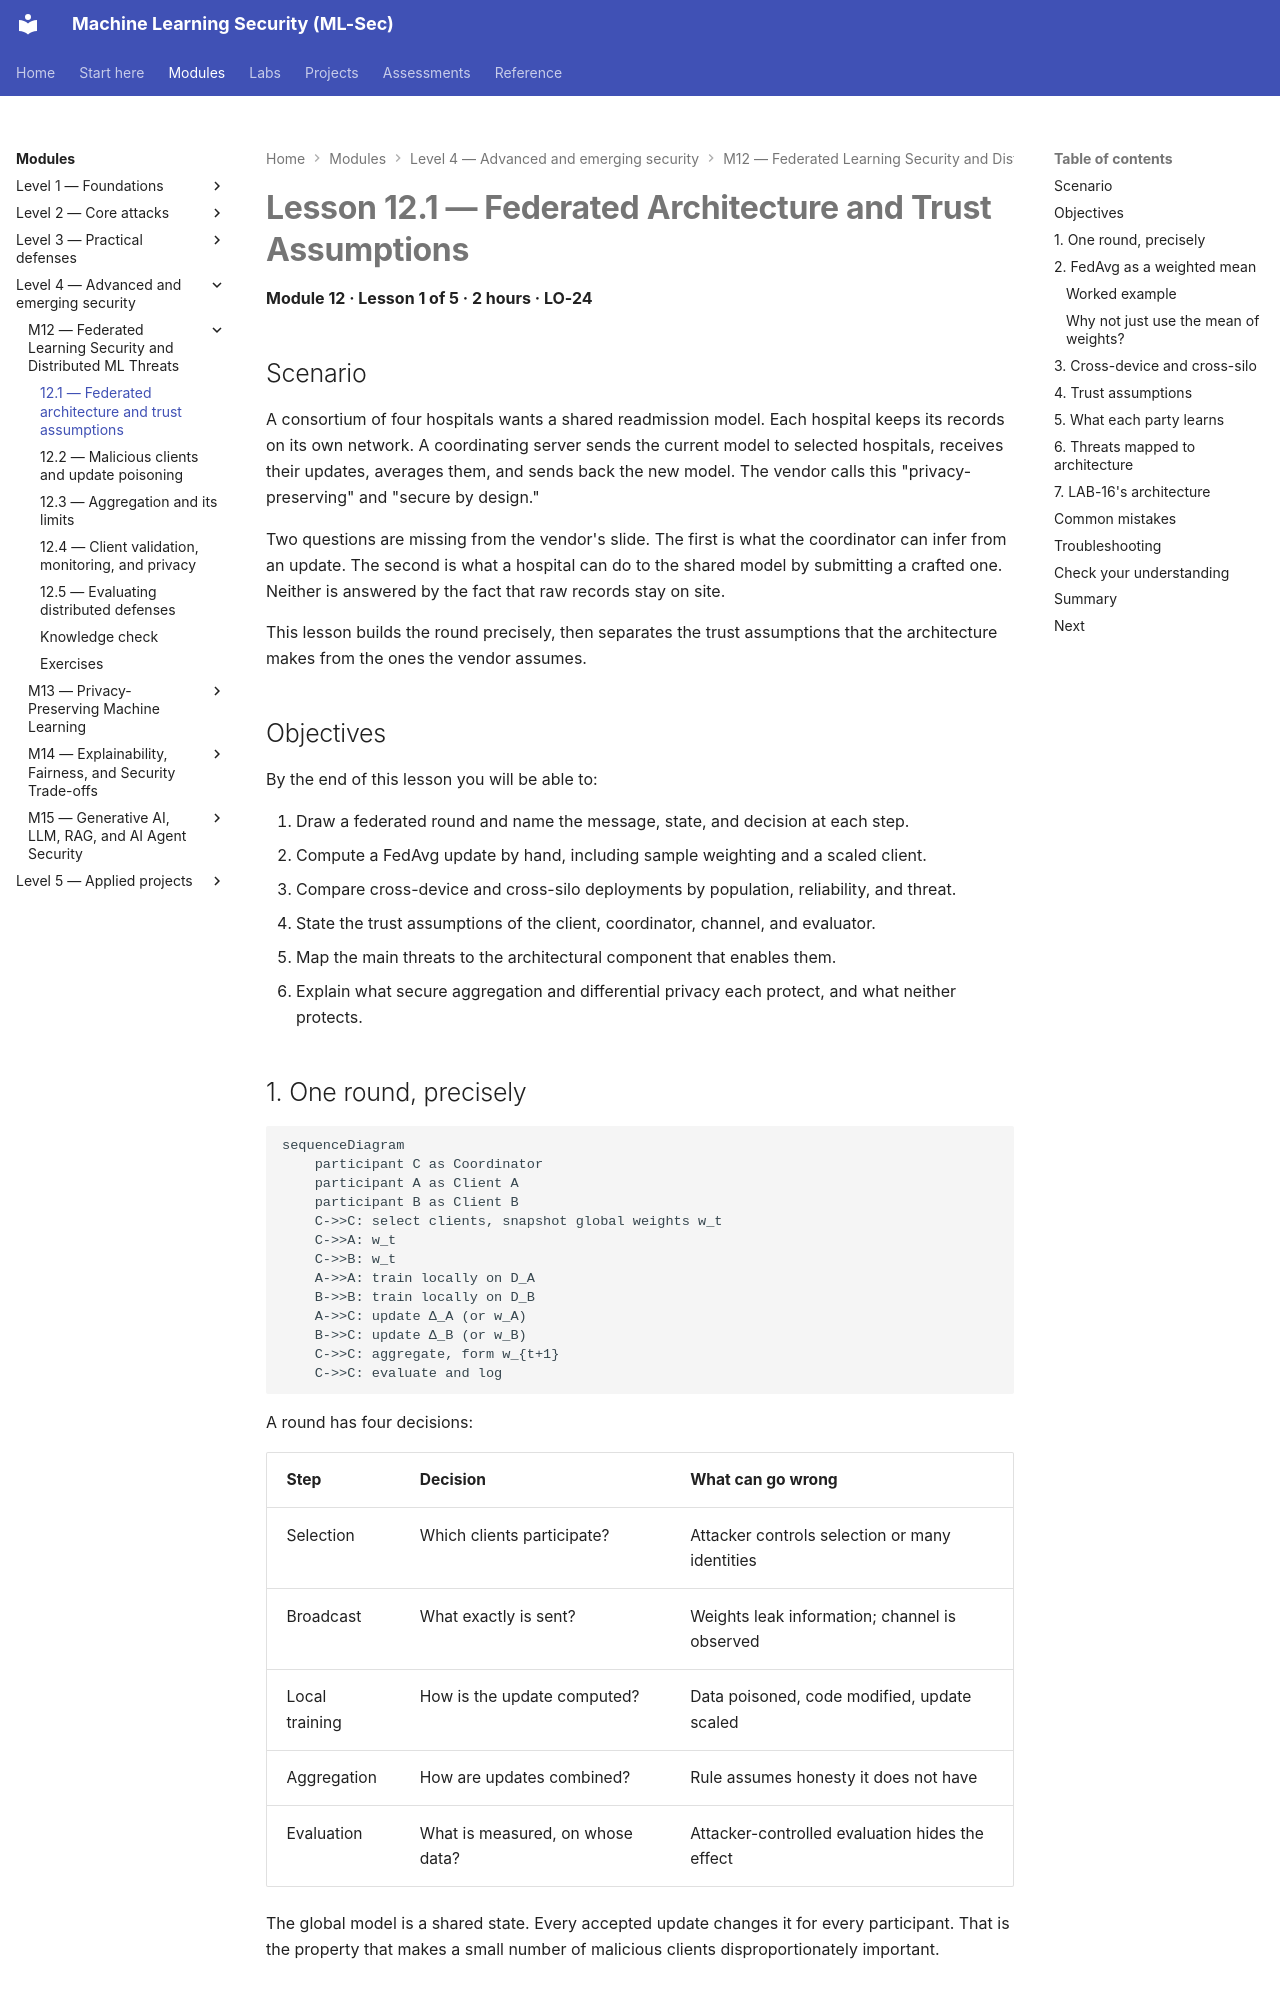

repository: nadeem-majeedch/MLSec · page: modules/m12-federated-learning/lesson-1-architecture-and-trust/index.html · generator: mkdocs

# Lesson 12.1 — Federated Architecture and Trust Assumptions

<a id="m12-l1"></a>

**Module 12 · Lesson 1 of 5 · 2 hours · LO-24**

## Scenario

A consortium of four hospitals wants a shared readmission model. Each hospital keeps its records on its own network. A coordinating server sends the current model to selected hospitals, receives their updates, averages them, and sends back the new model. The vendor calls this "privacy-preserving" and "secure by design."

Two questions are missing from the vendor's slide. The first is what the coordinator can infer from an update. The second is what a hospital can do to the shared model by submitting a crafted one. Neither is answered by the fact that raw records stay on site.

This lesson builds the round precisely, then separates the trust assumptions that the architecture makes from the ones the vendor assumes.

## Objectives

By the end of this lesson you will be able to:

1. Draw a federated round and name the message, state, and decision at each step.
2. Compute a FedAvg update by hand, including sample weighting and a scaled client.
3. Compare cross-device and cross-silo deployments by population, reliability, and threat.
4. State the trust assumptions of the client, coordinator, channel, and evaluator.
5. Map the main threats to the architectural component that enables them.
6. Explain what secure aggregation and differential privacy each protect, and what neither protects.

## 1. One round, precisely

```mermaid
sequenceDiagram
    participant C as Coordinator
    participant A as Client A
    participant B as Client B
    C->>C: select clients, snapshot global weights w_t
    C->>A: w_t
    C->>B: w_t
    A->>A: train locally on D_A
    B->>B: train locally on D_B
    A->>C: update Δ_A (or w_A)
    B->>C: update Δ_B (or w_B)
    C->>C: aggregate, form w_{t+1}
    C->>C: evaluate and log
```

A round has four decisions:

| Step | Decision | What can go wrong |
|---|---|---|
| Selection | Which clients participate? | Attacker controls selection or many identities |
| Broadcast | What exactly is sent? | Weights leak information; channel is observed |
| Local training | How is the update computed? | Data poisoned, code modified, update scaled |
| Aggregation | How are updates combined? | Rule assumes honesty it does not have |
| Evaluation | What is measured, on whose data? | Attacker-controlled evaluation hides the effect |

The global model is a shared state. Every accepted update changes it for every participant. That is the property that makes a small number of malicious clients disproportionately important.
